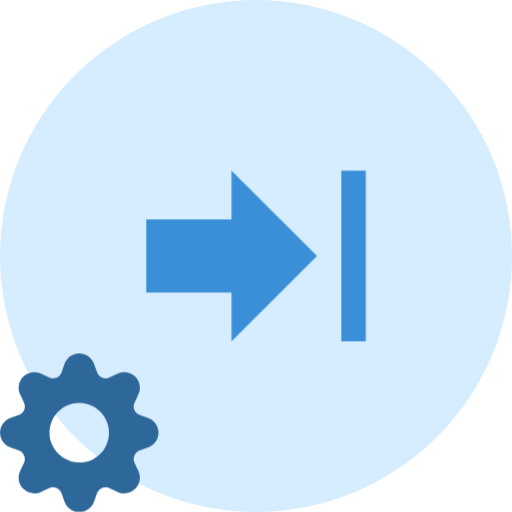
t = 0.00 s
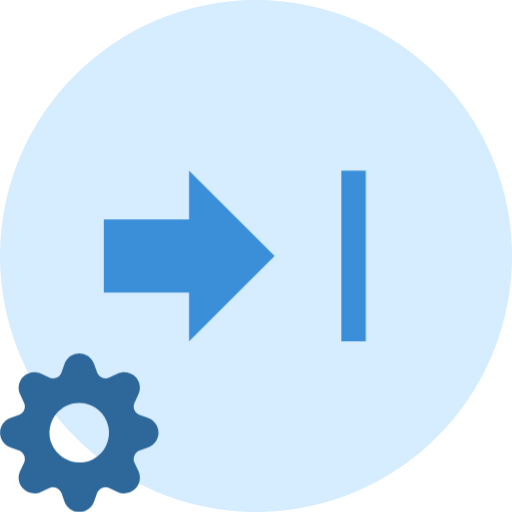
t = 0.75 s
t = 1.25 s: frame unchanged from t = 0.75 s, image omitted
t = 2.00 s: frame unchanged from t = 0.00 s, image omitted
t = 2.75 s: frame unchanged from t = 0.75 s, image omitted
t = 3.25 s: frame unchanged from t = 0.75 s, image omitted

The animated SVG that drew these frames (rendered in a browser with its animation timeline set to each time). Animation: 2 CSS @keyframes rules; one cycle of 4.00 s, repeats indefinitely.

<svg xmlns="http://www.w3.org/2000/svg" xmlns:xlink="http://www.w3.org/1999/xlink" id="eVP4MHN2rSf1" shape-rendering="geometricPrecision" text-rendering="geometricPrecision" viewBox="0 0 42 42"><style>@keyframes eVP4MHN2rSf5_to__to{0%,50%{transform:translate(21px,19px);animation-timing-function:cubic-bezier(.42,0,.58,1)}25%,75%{transform:translate(21px,15px);animation-timing-function:cubic-bezier(.42,0,.58,1)}}@keyframes eVP4MHN2rSf7_tr__tr{0%{transform:translate(6.5px,35.5px) rotate(0deg)}}#eVP4MHN2rSf5_to{animation:eVP4MHN2rSf5_to__to 4000ms linear infinite normal forwards}#eVP4MHN2rSf7_tr{animation:eVP4MHN2rSf7_tr__tr 4000ms linear infinite normal forwards}</style><g id="eVP4MHN2rSf2"><circle id="eVP4MHN2rSf3" r="21" fill="#D6ECFF" fill-rule="evenodd" stroke="none" stroke-width="1" transform="matrix(1 0 0 1 21 21)"/><g id="eVP4MHN2rSf4" transform="matrix(0 -1 1 0 0 42)"><g id="eVP4MHN2rSf5_to" transform="translate(21,19)"><polygon id="eVP4MHN2rSf5" fill="#3A8FD8" stroke="none" stroke-width="1" points="28 19 24 19 24 12 18 12 18 19 14 19 21 26" transform="translate(-21,-19)"/></g><polygon id="eVP4MHN2rSf6" fill="#3A8FD8" stroke="none" stroke-width="1" points="0 0 0 2 14 2 14 0" transform="matrix(1 0 0 1 14 28)"/></g></g><g id="eVP4MHN2rSf7_tr" transform="translate(6.500000,35.500000) rotate(0)"><path id="eVP4MHN2rSf7" fill="#2E689A" stroke="none" stroke-width="1" d="M12.145139,5.288957L11.459367,5.045729C11.260782,4.975131,11.101437,4.823644,11.020889,4.628874C10.940341,4.434104,10.946143,4.214314,11.036854,4.024064L11.036854,4.024064L11.348864,3.366971C11.582069,2.875285,11.480861,2.290059,11.096077,1.905257C10.711294,1.520456,10.126097,1.419243,9.634434,1.652459L8.977372,1.965026C8.787023,2.055330,8.567335,2.060791,8.372735,1.980056C8.178134,1.899321,8.026827,1.739944,7.956298,1.541409L7.712541,0.856146C7.529787,0.343557,7.044422,0.001303,6.500252,0.001303C5.956082,0.001303,5.470718,0.343557,5.287964,0.856146L5.044206,1.541950C4.973565,1.740388,4.822211,1.899637,4.627623,1.980263C4.433036,2.060889,4.213411,2.055353,4.023133,1.965026L3.366070,1.652459C2.874408,1.419243,2.289211,1.520456,1.904427,1.905257C1.519644,2.290059,1.418436,2.875285,1.651641,3.366971L1.963651,4.024064C2.054185,4.214336,2.059896,4.434053,1.979369,4.628772C1.898842,4.823491,1.739613,4.974990,1.541138,5.045729L0.855366,5.289498C0.342670,5.471988,0.000252,5.957345,0.000252,6.501574C0.000252,7.045803,0.342670,7.531160,0.855366,7.713650L1.541138,7.957419C1.739578,8.028036,1.898807,8.179432,1.979342,8.374067C2.059876,8.568702,2.054175,8.788348,1.963651,8.978542L1.651641,9.635636C1.418436,10.127322,1.519644,10.712547,1.904427,11.097349C2.289211,11.482151,2.874408,11.583364,3.366070,11.350147L4.023133,11.038123C4.213366,10.947440,4.433137,10.941723,4.627828,11.022391C4.822518,11.103060,4.973848,11.262541,5.044206,11.461198L5.287964,12.146461C5.470718,12.659049,5.956082,13.001303,6.500252,13.001303C7.044422,13.001303,7.529787,12.659049,7.712541,12.146461L7.956298,11.460656C8.026912,11.262206,8.178300,11.102970,8.372926,11.022431C8.567551,10.941893,8.787187,10.947594,8.977372,11.038123L9.634434,11.350147C10.126097,11.583364,10.711294,11.482151,11.096077,11.097349C11.480861,10.712547,11.582069,10.127322,11.348864,9.635636L11.036854,8.978542C10.946330,8.788348,10.940628,8.568702,11.021163,8.374067C11.101698,8.179432,11.260927,8.028036,11.459367,7.957419L12.145139,7.713108C12.657835,7.530619,13.000252,7.045261,13.000252,6.501032C13.000252,5.956804,12.657835,5.471446,12.145139,5.288957ZM6.500506,8.937961C5.522257,8.923714,4.642152,8.337988,4.248136,7.438967C3.734472,6.190271,4.324308,4.759764,5.566794,4.240877C6.810551,3.741521,8.224055,4.328936,8.752369,5.564716C9.266033,6.813413,8.676196,8.243920,7.433710,8.762807C7.137933,8.884941,6.820257,8.944566,6.500506,8.937961Z" transform="translate(-6.500252,-6.501303)"/></g></svg>